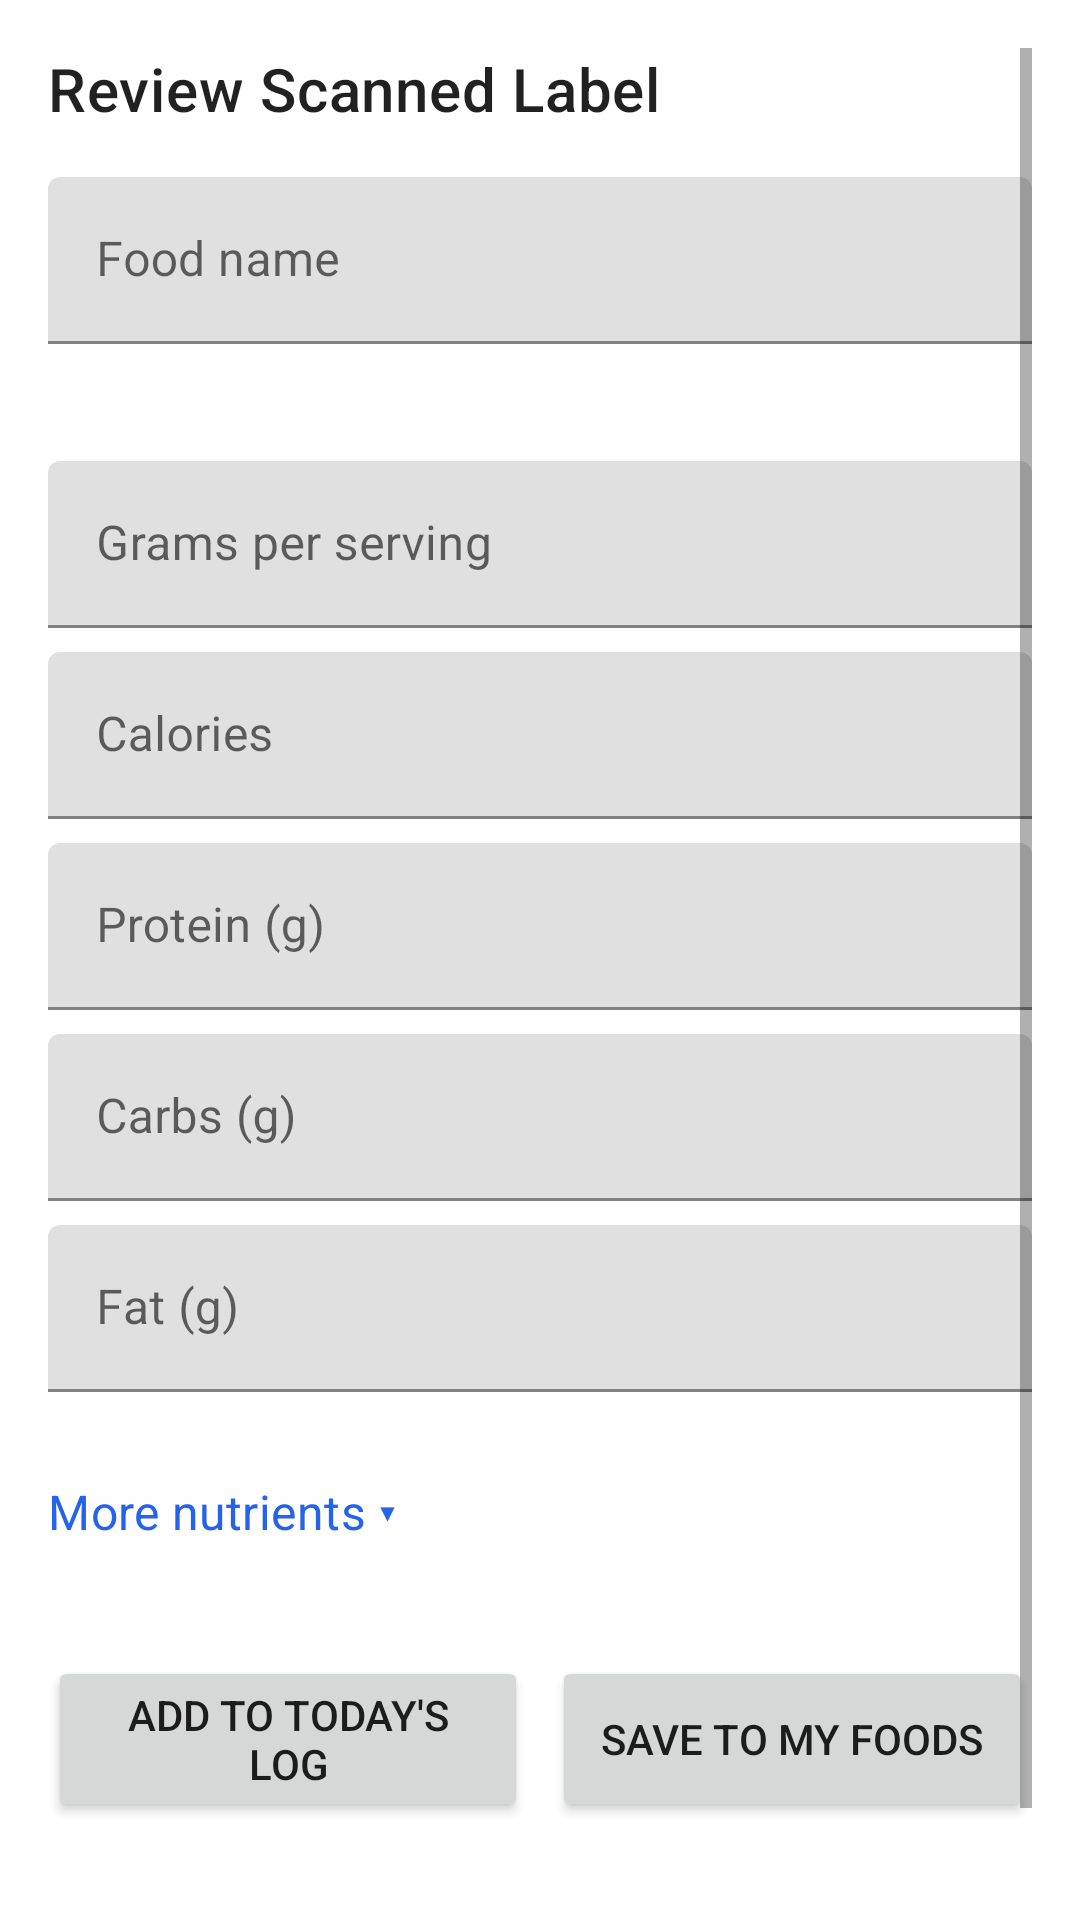

Write the Android layout XML for this screen, with the resource values it uses.
<!-- AndroidManifest.xml: activity theme AppTheme -->
<!-- res/layout/activity_label_review.xml -->
<?xml version="1.0" encoding="utf-8"?>
<ScrollView xmlns:android="http://schemas.android.com/apk/res/android"
    android:layout_width="match_parent"
    android:layout_height="match_parent"
    android:padding="16dp">

    <LinearLayout
        android:layout_width="match_parent"
        android:layout_height="wrap_content"
        android:orientation="vertical">

        <TextView
            android:layout_width="wrap_content"
            android:layout_height="wrap_content"
            android:text="@string/review_scanned_label"
            android:textAppearance="?attr/textAppearanceHeadline6"
            android:layout_marginBottom="16dp" />

        <com.google.android.material.textfield.TextInputLayout
            android:layout_width="match_parent"
            android:layout_height="wrap_content"
            android:hint="@string/food_name">
            <com.google.android.material.textfield.TextInputEditText
                android:id="@+id/foodNameEdit"
                android:layout_width="match_parent"
                android:layout_height="wrap_content"
                android:inputType="text" />
        </com.google.android.material.textfield.TextInputLayout>

        <TextView
            android:id="@+id/servingSizeText"
            android:layout_width="match_parent"
            android:layout_height="wrap_content"
            android:layout_marginTop="12dp"
            android:textSize="14sp" />

        <com.google.android.material.textfield.TextInputLayout
            android:layout_width="match_parent"
            android:layout_height="wrap_content"
            android:layout_marginTop="8dp"
            android:hint="@string/grams_per_serving">
            <com.google.android.material.textfield.TextInputEditText
                android:id="@+id/servingGramsEdit"
                android:layout_width="match_parent"
                android:layout_height="wrap_content"
                android:inputType="numberDecimal" />
        </com.google.android.material.textfield.TextInputLayout>

        <com.google.android.material.textfield.TextInputLayout
            android:layout_width="match_parent"
            android:layout_height="wrap_content"
            android:layout_marginTop="8dp"
            android:hint="@string/calories">
            <com.google.android.material.textfield.TextInputEditText
                android:id="@+id/caloriesEdit"
                android:layout_width="match_parent"
                android:layout_height="wrap_content"
                android:inputType="numberDecimal" />
        </com.google.android.material.textfield.TextInputLayout>
        <TextView
            android:id="@+id/caloriesWarning"
            android:layout_width="wrap_content"
            android:layout_height="wrap_content"
            android:text="@string/check_this_value"
            android:textColor="@android:color/holo_orange_dark"
            android:visibility="gone" />

        <com.google.android.material.textfield.TextInputLayout
            android:layout_width="match_parent"
            android:layout_height="wrap_content"
            android:layout_marginTop="8dp"
            android:hint="@string/protein">
            <com.google.android.material.textfield.TextInputEditText
                android:id="@+id/proteinEdit"
                android:layout_width="match_parent"
                android:layout_height="wrap_content"
                android:inputType="numberDecimal" />
        </com.google.android.material.textfield.TextInputLayout>
        <TextView
            android:id="@+id/proteinWarning"
            android:layout_width="wrap_content"
            android:layout_height="wrap_content"
            android:text="@string/check_this_value"
            android:textColor="@android:color/holo_orange_dark"
            android:visibility="gone" />

        <com.google.android.material.textfield.TextInputLayout
            android:layout_width="match_parent"
            android:layout_height="wrap_content"
            android:layout_marginTop="8dp"
            android:hint="@string/carbs">
            <com.google.android.material.textfield.TextInputEditText
                android:id="@+id/carbsEdit"
                android:layout_width="match_parent"
                android:layout_height="wrap_content"
                android:inputType="numberDecimal" />
        </com.google.android.material.textfield.TextInputLayout>
        <TextView
            android:id="@+id/carbsWarning"
            android:layout_width="wrap_content"
            android:layout_height="wrap_content"
            android:text="@string/check_this_value"
            android:textColor="@android:color/holo_orange_dark"
            android:visibility="gone" />

        <com.google.android.material.textfield.TextInputLayout
            android:layout_width="match_parent"
            android:layout_height="wrap_content"
            android:layout_marginTop="8dp"
            android:hint="@string/fat">
            <com.google.android.material.textfield.TextInputEditText
                android:id="@+id/fatEdit"
                android:layout_width="match_parent"
                android:layout_height="wrap_content"
                android:inputType="numberDecimal" />
        </com.google.android.material.textfield.TextInputLayout>
        <TextView
            android:id="@+id/fatWarning"
            android:layout_width="wrap_content"
            android:layout_height="wrap_content"
            android:text="@string/check_this_value"
            android:textColor="@android:color/holo_orange_dark"
            android:visibility="gone" />

        <TextView
            android:id="@+id/moreNutrientsHeader"
            android:layout_width="match_parent"
            android:layout_height="wrap_content"
            android:minHeight="48dp"
            android:layout_marginTop="16dp"
            android:gravity="center_vertical"
            android:background="?attr/selectableItemBackground"
            android:text="@string/more_nutrients_show"
            android:textAppearance="?attr/textAppearanceSubtitle1"
            android:textColor="?attr/colorPrimary" />

        <LinearLayout
            android:id="@+id/moreNutrientsContainer"
            android:layout_width="match_parent"
            android:layout_height="wrap_content"
            android:orientation="vertical"
            android:visibility="gone" />

        <LinearLayout
            android:layout_width="match_parent"
            android:layout_height="wrap_content"
            android:orientation="horizontal"
            android:baselineAligned="false"
            android:layout_marginTop="24dp">

            <Button
                android:id="@+id/addToLogButton"
                android:layout_width="0dp"
                android:layout_height="match_parent"
                android:layout_weight="1"
                android:layout_marginEnd="4dp"
                android:text="@string/add_to_todays_log" />

            <Button
                android:id="@+id/saveToMyFoodsButton"
                android:layout_width="0dp"
                android:layout_height="match_parent"
                android:layout_weight="1"
                android:layout_marginStart="4dp"
                android:text="@string/save_to_my_foods" />
        </LinearLayout>

        <LinearLayout
            android:layout_width="match_parent"
            android:layout_height="wrap_content"
            android:orientation="horizontal"
            android:baselineAligned="false"
            android:layout_marginTop="8dp">

            <Button
                android:id="@+id/retakeButton"
                style="?attr/materialButtonOutlinedStyle"
                android:layout_width="0dp"
                android:layout_height="match_parent"
                android:layout_weight="1"
                android:layout_marginEnd="4dp"
                android:text="@string/retake" />

            <Button
                android:id="@+id/cancelButton"
                style="?attr/materialButtonOutlinedStyle"
                android:layout_width="0dp"
                android:layout_height="match_parent"
                android:layout_weight="1"
                android:layout_marginStart="4dp"
                android:text="@string/cancel" />
        </LinearLayout>
    </LinearLayout>
</ScrollView>
<!-- resources referenced by this layout -->
<resources>
  <string name="add_to_todays_log">Add to today\'s log</string>
  <string name="calories">Calories</string>
  <string name="cancel">Cancel</string>
  <string name="carbs">Carbs (g)</string>
  <string name="check_this_value">Please check this value.</string>
  <string name="fat">Fat (g)</string>
  <string name="food_name">Food name</string>
  <string name="grams_per_serving">Grams per serving</string>
  <string name="more_nutrients_show">More nutrients  ▾</string>
  <string name="protein">Protein (g)</string>
  <string name="retake">Retake</string>
  <string name="review_scanned_label">Review Scanned Label</string>
  <string name="save_to_my_foods">Save to My Foods</string>
  <style name="AppTheme" parent="Theme.MaterialComponents.DayNight.NoActionBar">
          <item name="colorPrimary">@color/colorPrimary</item>
          <item name="android:statusBarColor">#ffffff</item>
      </style>
  <color name="colorPrimary">#2563eb</color>
</resources>
